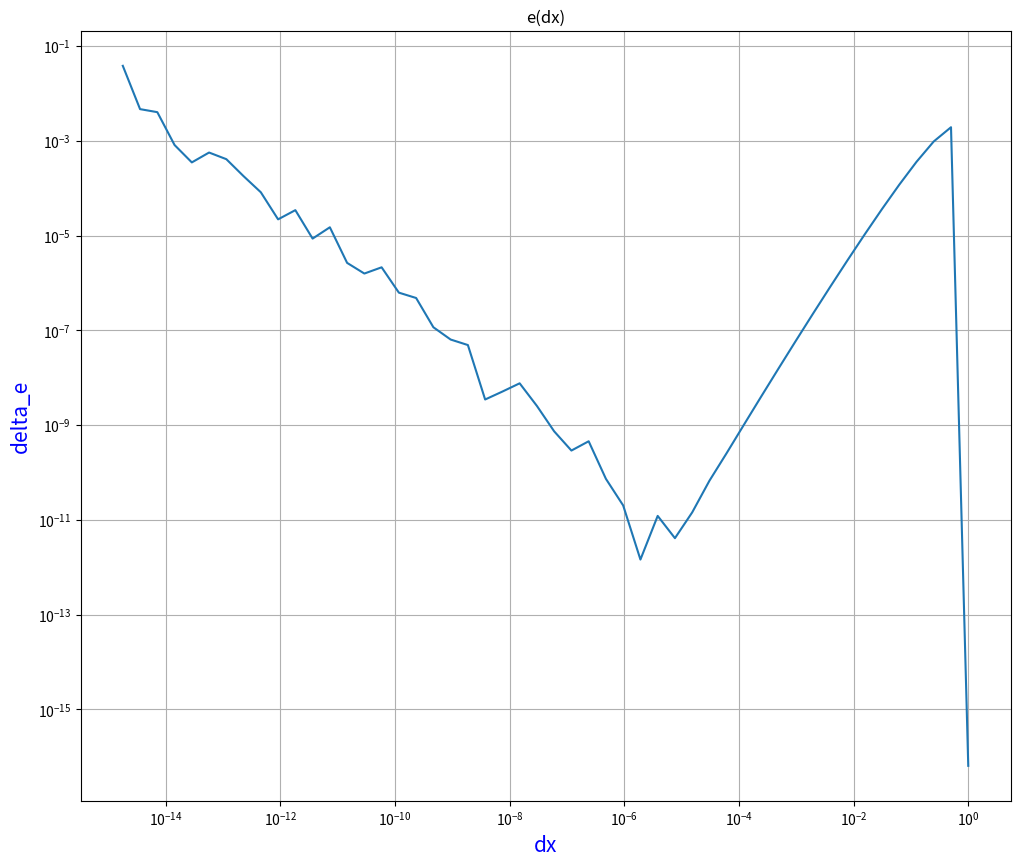

Write the Python code that produced this figure.
import math
import numpy as np
import matplotlib.pyplot as plt

N = 100
eps = 1e-10

a = 0
b = math.pi

def func(x, m, t):
    return math.cos(m * t - x * math.sin(t)) / math.pi  # (0, pi)
# calculating of Bessel`s Integral
def integrate(x, m):
    delta_t = (b - a) / N
    summa = 0
    for i in range(N):
        a_i = a + i * delta_t
        b_i = a + (i + 1) * delta_t
        summa = summa + (func(x, m, a_i) + 4 * func(x, m, (a_i + b_i) / 2) + func(x, m, b_i)) * delta_t / 6
    return summa
# derivative of Bessel`s function
def derivative_1(x, m, dx):
    #dx = 0.00001
    return (integrate(x + dx, m) - integrate(x - dx, m)) / (2 * dx)


if __name__ == '__main__':
    n = 50
    x_0 =  2 * math.pi / n
    
    delta_e = np.zeros(n)
    dx = np.zeros(n)
    rate_dx = 0.5
    dx[0] = 1.
    for i in range(0, n):
        if i != 0:
            dx[i] = dx[i-1] * rate_dx
        x = x_0 * i
        #res = derivative(x, 0, dx[i]) + integrate(x, 1)
        res1 = derivative_1(x, 0, dx[i])
        res2 = integrate(x, 1)
        delta_e[i] = abs(res2 + res1)
        #if res > eps:
        #    print()
        #    print("precision not enough", i)
        #    break
    fig, axs = plt.subplots(figsize=(12, 10))
    
    axs.plot(dx, delta_e)
    axs.set_xlabel('dx', fontsize = 15, color = 'blue')
    axs.set_ylabel('delta_e', fontsize = 15, color = 'blue')
    axs.set_title('e(dx)')
    axs.set_xscale('log')
    axs.set_yscale('log')
    axs.grid()
    
    plt.show() 
